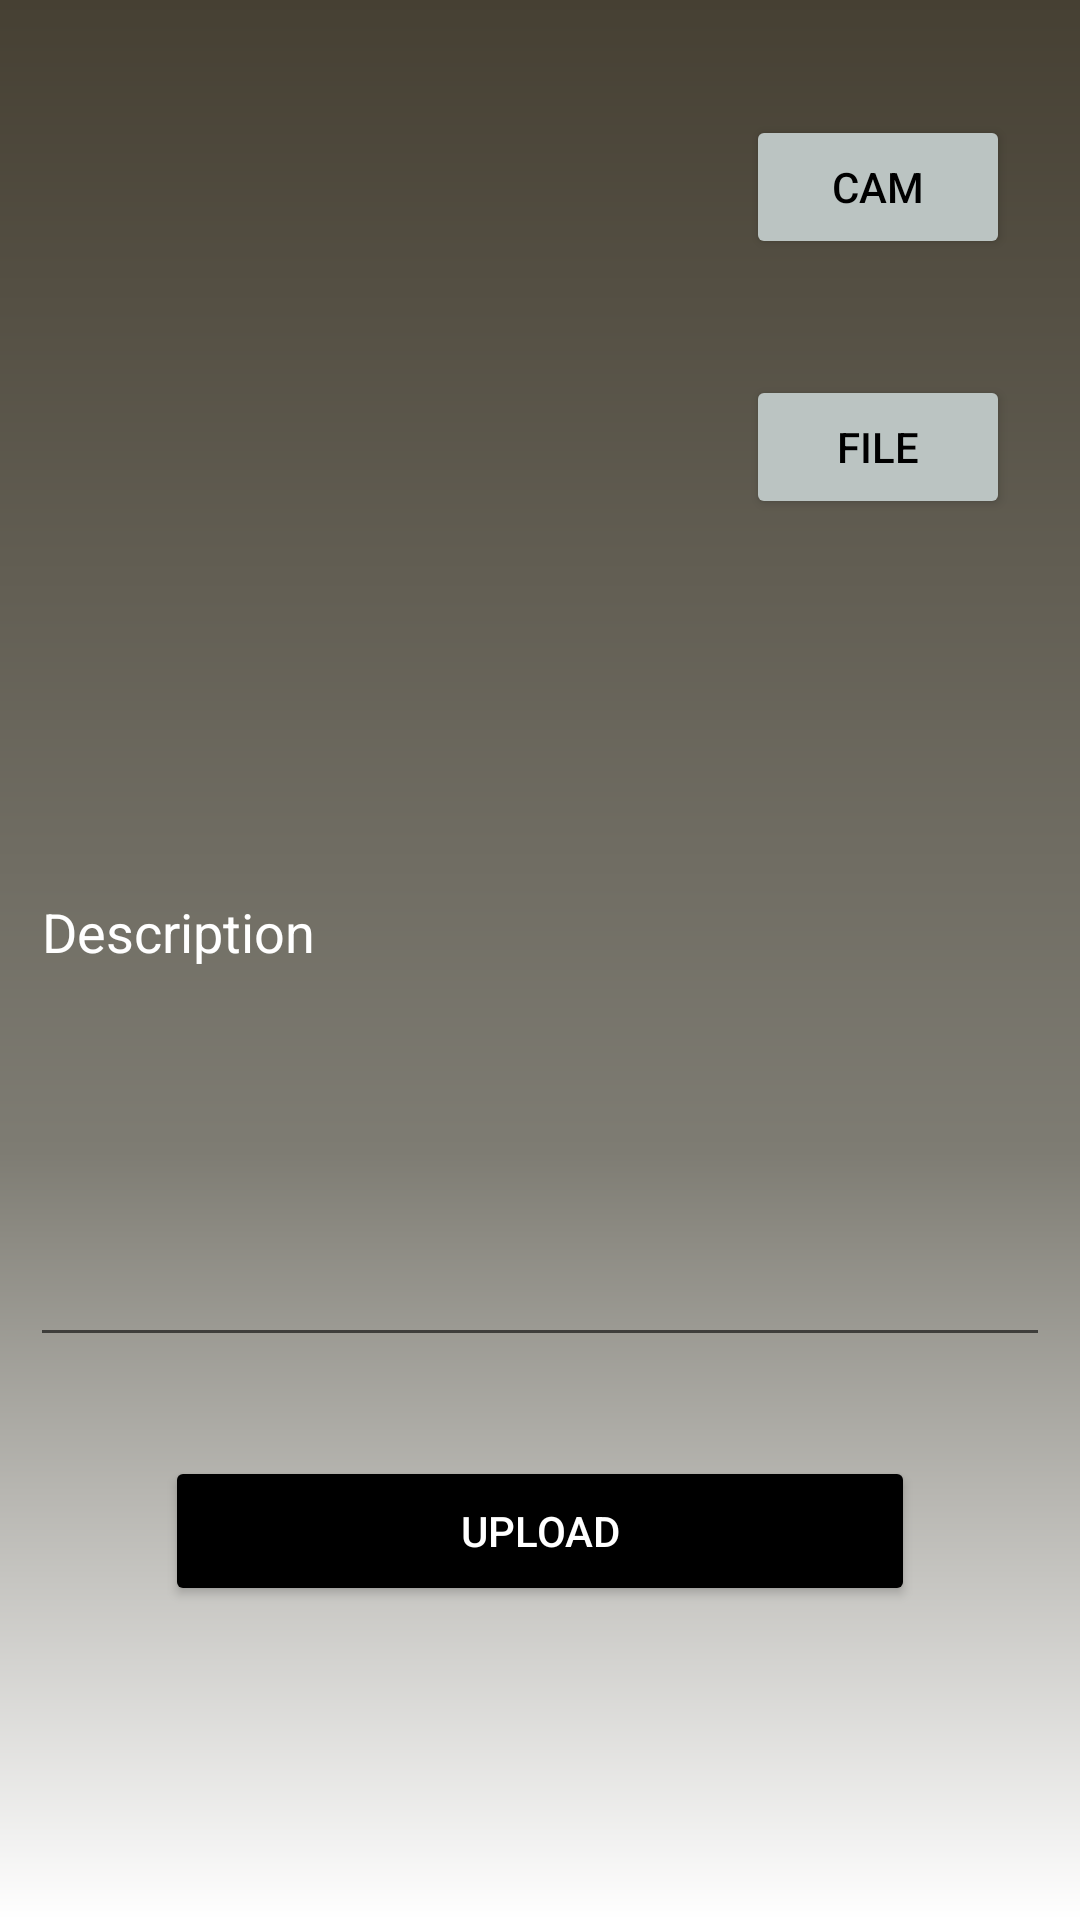

Layout XML and referenced resources for this Android screen:
<!-- AndroidManifest.xml: application theme Theme.SetoStory2 -->
<!-- res/layout/activity_add_story.xml -->
<?xml version="1.0" encoding="utf-8"?>
<androidx.constraintlayout.widget.ConstraintLayout xmlns:android="http://schemas.android.com/apk/res/android"
    xmlns:app="http://schemas.android.com/apk/res-auto"
    xmlns:tools="http://schemas.android.com/tools"
    android:layout_width="match_parent"
    android:layout_height="match_parent"
    android:background="@drawable/gradient_background"
    tools:context=".add.AddStoryActivity">

    <ImageView
        android:id="@+id/add_prev_imageview"
        android:layout_width="0dp"
        android:layout_height="0dp"
        app:layout_constraintDimensionRatio="1:1"
        android:contentDescription="@string/preview"
        app:layout_constraintBottom_toBottomOf="@id/add_guideline"
        app:layout_constraintStart_toStartOf="parent"
        app:layout_constraintTop_toTopOf="parent"
        app:layout_constraintVertical_bias="0.0"
        app:srcCompat="@drawable/ic_baseline_image_search_24" />

    <androidx.constraintlayout.widget.Guideline
        android:id="@+id/add_guideline"
        android:layout_width="wrap_content"
        android:layout_height="wrap_content"
        android:orientation="horizontal"
        app:layout_constraintGuide_percent="0.33" />

    <Button
        android:id="@+id/add_cam_button"
        android:layout_width="wrap_content"
        android:layout_height="wrap_content"
        android:layout_marginStart="14dp"
        android:backgroundTint="@color/light_grey"
        android:textColor="@color/black"
        android:text="@string/camera"
        app:layout_constraintBottom_toTopOf="@+id/add_file_button"
        app:layout_constraintEnd_toEndOf="parent"
        app:layout_constraintStart_toEndOf="@+id/add_prev_imageview"
        app:layout_constraintTop_toTopOf="parent" />

    <Button
        android:id="@+id/add_file_button"
        android:layout_width="wrap_content"
        android:layout_height="wrap_content"
        android:layout_marginStart="14dp"
        android:backgroundTint="@color/light_grey"
        android:textColor="@color/black"
        android:text="@string/gallery"
        app:layout_constraintEnd_toEndOf="parent"
        app:layout_constraintTop_toBottomOf="@id/add_cam_button"
        app:layout_constraintStart_toEndOf="@+id/add_prev_imageview"
        app:layout_constraintBottom_toBottomOf="@id/add_guideline"
        tools:layout_editor_absoluteY="155dp" />
    <Button
        android:id="@+id/add_upload_button"
        android:layout_width="250dp"
        android:layout_height="50dp"
        android:text="@string/upload"
        android:backgroundTint="@color/black"
        android:textColor="@color/white"
        app:layout_constraintBottom_toBottomOf="parent"
        app:layout_constraintEnd_toEndOf="@+id/add_desc_edttxt"
        app:layout_constraintStart_toStartOf="@+id/add_desc_edttxt"
        app:layout_constraintTop_toBottomOf="@+id/add_desc_edttxt"
        app:layout_constraintVertical_bias="0.240" />

    <EditText
        android:id="@+id/add_desc_edttxt"
        android:layout_width="340dp"
        android:layout_height="164dp"
        android:gravity="top"
        android:hint="@string/description"
        android:textColorHint="@color/white"
        android:textColor="@color/white"
        android:inputType="text|textMultiLine"
        app:layout_constraintBottom_toBottomOf="parent"
        app:layout_constraintEnd_toEndOf="parent"
        app:layout_constraintStart_toStartOf="@+id/add_prev_imageview"
        app:layout_constraintTop_toBottomOf="@+id/add_prev_imageview"
        app:layout_constraintVertical_bias="0.291" />




</androidx.constraintlayout.widget.ConstraintLayout>
<!-- resources referenced by this layout -->
<resources>
  <color name="black">#FF000000</color>
  <color name="light_grey">#BBC4C2</color>
  <color name="white">#FFFFFFFF</color>
  <!-- drawable gradient_background (drawable) -->
  <?xml version="1.0" encoding="utf-8"?>
  <shape xmlns:android="http://schemas.android.com/apk/res/android"
      android:shape="rectangle">
      <gradient
          android:startColor="@color/ebony"
          android:centerColor="@color/grey"
          android:endColor="@color/white"
          android:centerX="0.6"
          android:angle="270"
          android:type="linear"/>
  </shape>
  <string name="camera">Cam</string>
  <string name="description">Description</string>
  <string name="gallery">File</string>
  <string name="preview">preview</string>
  <string name="upload">upload</string>
  <style name="Theme.SetoStory2" parent="Theme.MaterialComponents.DayNight.DarkActionBar">
          <item name="windowActionBar">false</item>
          <item name="windowNoTitle">true</item>
          <item name="android:windowFullscreen">true</item>
          
          <item name="colorPrimary">@color/light_grey</item>
          <item name="colorOnPrimary">@color/white</item>
          
          <item name="colorSecondary">@color/ebony</item>
          <item name="colorOnSecondary">@color/black</item>
          
          <item name="android:statusBarColor" tools:targetApi="l">?attr/colorPrimary</item>
          
      </style>
  <color name="ebony">#464033</color>
  <color name="grey">#7E7C73</color>
</resources>
